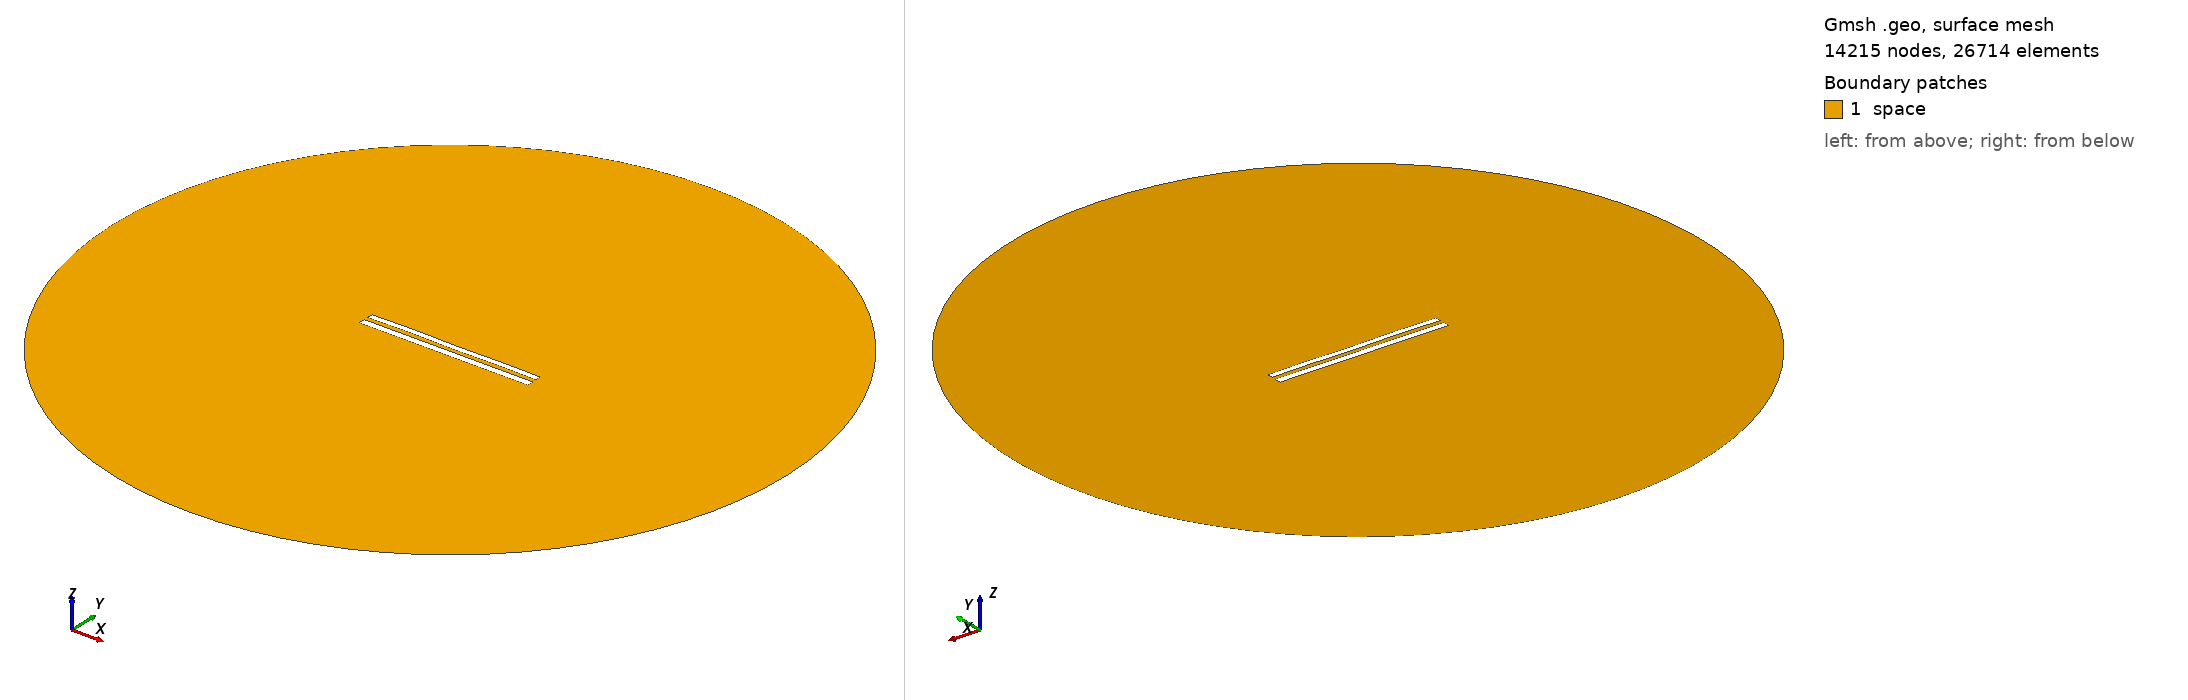

Gmsh geometry script, surface-meshed: 14215 nodes, 26714 surface elements. Boundary patches (legend numbers): 1 space. Left view from above one corner, right view from below the opposite corner. Legend entries are the model's physical surfaces. The drawing asked Gmsh for element sizes between 1% and 20% of the model's largest extent; the script's own settings can give other sizes.

=== 9220.geo (drawn) ===
//---------------------------------------
// Geometry kernel
//---------------------------------------

SetFactory("OpenCASCADE");



//---------------------------------------
// Parameters of the geometry
//---------------------------------------

// Overetch of the upper plate
overetch = 0.25;

// Distance between the plates
distance = 2.5;

// Discretization over the x axis (for the deformation)
nx = 50; 

// Length of the plate
L = 100 - overetch; 

// Number of modes
n = 4; 

// 1st mode coefficient
coeff(1) = 0.07499999999999998;
beta(1) = 0.596864 * 3.1415926535 / L;

// 2nd mode coefficient
coeff(2) = 0.07499999999999998;
beta(2) = 1.49418 * 3.1415926535 / L;

// 3rd mode coefficient
coeff(3) = 0.07499999999999998;
beta(3) = 2.50025 * 3.1415926535 / L;

// 4th mode coefficient
coeff(4) = 0.15;
beta(4) = 3.49999 * 3.1415926535 / L;



//---------------------------------------
// Upper plate (deformed rectangle)
//---------------------------------------

// Coordiantes of the upper plate
xmin = -50;
xmax = 50 - overetch;

// Height of the upper plate
yheight = 4 - 2 * overetch;

// Indexes of the points
UpperID[] = {};
LowerID[] = {};
LeftID[] = {};
RightID[] = {};

// Point index
p = 1;

// Horizontal edges
For i In {1:nx}
    x = xmin + (i-1)*(xmax - xmin)/(nx-1);

    y_bottom = distance / 2 + overetch;
    For j In {1:n}
        C = (Cosh(beta(j)*L) + Cos(beta(j)*L)) / (Sinh(beta(j)*L) + Sin(beta(j)*L));
        y_bottom  = y_bottom + coeff(j) * (Cosh(beta(j)*(x+50)) - Cos(beta(j)*(x+50)) - C * (Sinh(beta(j)*(x+50)) - Sin(beta(j)*(x+50))));
    EndFor

    y_top = y_bottom + yheight;

    Point(p) = {x, y_top, 0, 1.0};
    UpperID[i] = p;
    p = p + 1;

    Point(p) = {x, y_bottom, 0, 1.0};
    LowerID[i] = p;
    p = p + 1;
EndFor

// Create point lists
UpperPts[] = {}; LowerPts[] = {};
For i In {1:nx}
  UpperPts[] += {UpperID[i]};
  LowerPts[] += {LowerID[i]};
EndFor

// Build splines
Spline(1) = {UpperPts[]};
Spline(2) = {LowerPts[]};
Line(3) = {LowerPts[nx-1], UpperPts[nx-1]};
Line(4) = {LowerPts[0], UpperPts[0]};

// Build the plane surface
Curve Loop(1) = {2, 3, -1, -4};
Plane Surface(1) = {1};



//---------------------------------------
// Lower plate (rectangle)
//---------------------------------------

// Vertices
Point(1001) = {-50, -1, 0, 1.0};
Point(1002) = { 50, -1, 0, 1.0};
Point(1003) = { 50,  -5, 0, 1.0};
Point(1004) = {-50,  -5, 0, 1.0};

// Edges
Line(5) = {1001, 1002};
Line(6) = {1002, 1003};
Line(7) = {1003, 1004};
Line(8) = {1004, 1001};

// Plane surface
Line Loop(2) = {5, 6, 7, 8};
Plane Surface(2) = {2}; 



//---------------------------------------
// Outer (fictious) boundary
//---------------------------------------

// Points
Point(1005) = {0, 0, 0};       // Center
Point(1006) = {200, 0, 0};     // Start point
Point(1007) = {0, 200, 0};     // 90 degrees
Point(1008) = {-200, 0, 0};    // 180 degrees
Point(1009) = {0, -200, 0};    // 270 degrees

// Circle arcs (each needs start, center, end)
Circle(9) = {1006, 1005, 1007};
Circle(10) = {1007, 1005, 1008};
Circle(11) = {1008, 1005, 1009};
Circle(12) = {1009, 1005, 1006};

// Plane surface for the entire domain
Curve Loop(3) = {9, 10, 11, 12};
Surface(3) = {3};

// Subtract the plates from the whole domain to obtain the actual domain where we want to solve the equations
BooleanDifference{ Surface{3}; Delete; }{ Surface{1}; Surface{2}; Delete; }




//---------------------------------------
// Transfinite Lines/Curves
//---------------------------------------

// Set the number of points on the boundaries
r = 7;

// Plates
Transfinite Curve {1, 2} = 50*r Using Progression 1;
Transfinite Curve {3, 4} = 2*r Using Progression 1;
Transfinite Line {5, 7} = 50*r Using Progression 1;
Transfinite Line {6, 8} = 2*r Using Progression 1;

// Outer boundary
Transfinite Line {9, 10, 11, 12} = 20 Using Progression 1;



//---------------------------------------
// Physical groups
//---------------------------------------                

// Physical curves (boundaries)
Physical Line("force_segment", 10) = {2};
Physical Line("upper_plate", 11) = {1, 3, 4};
Physical Line("lower_plate", 12) = {5, 6, 7, 8};
Physical Line("boundary", 20) = {9, 10, 11, 12};

// Physical Surfaces
Physical Surface("space", 30) = {3};



//---------------------------------------
// 6. Generate the Mesh
//---------------------------------------

// 2D mesh generation
Mesh 2;
